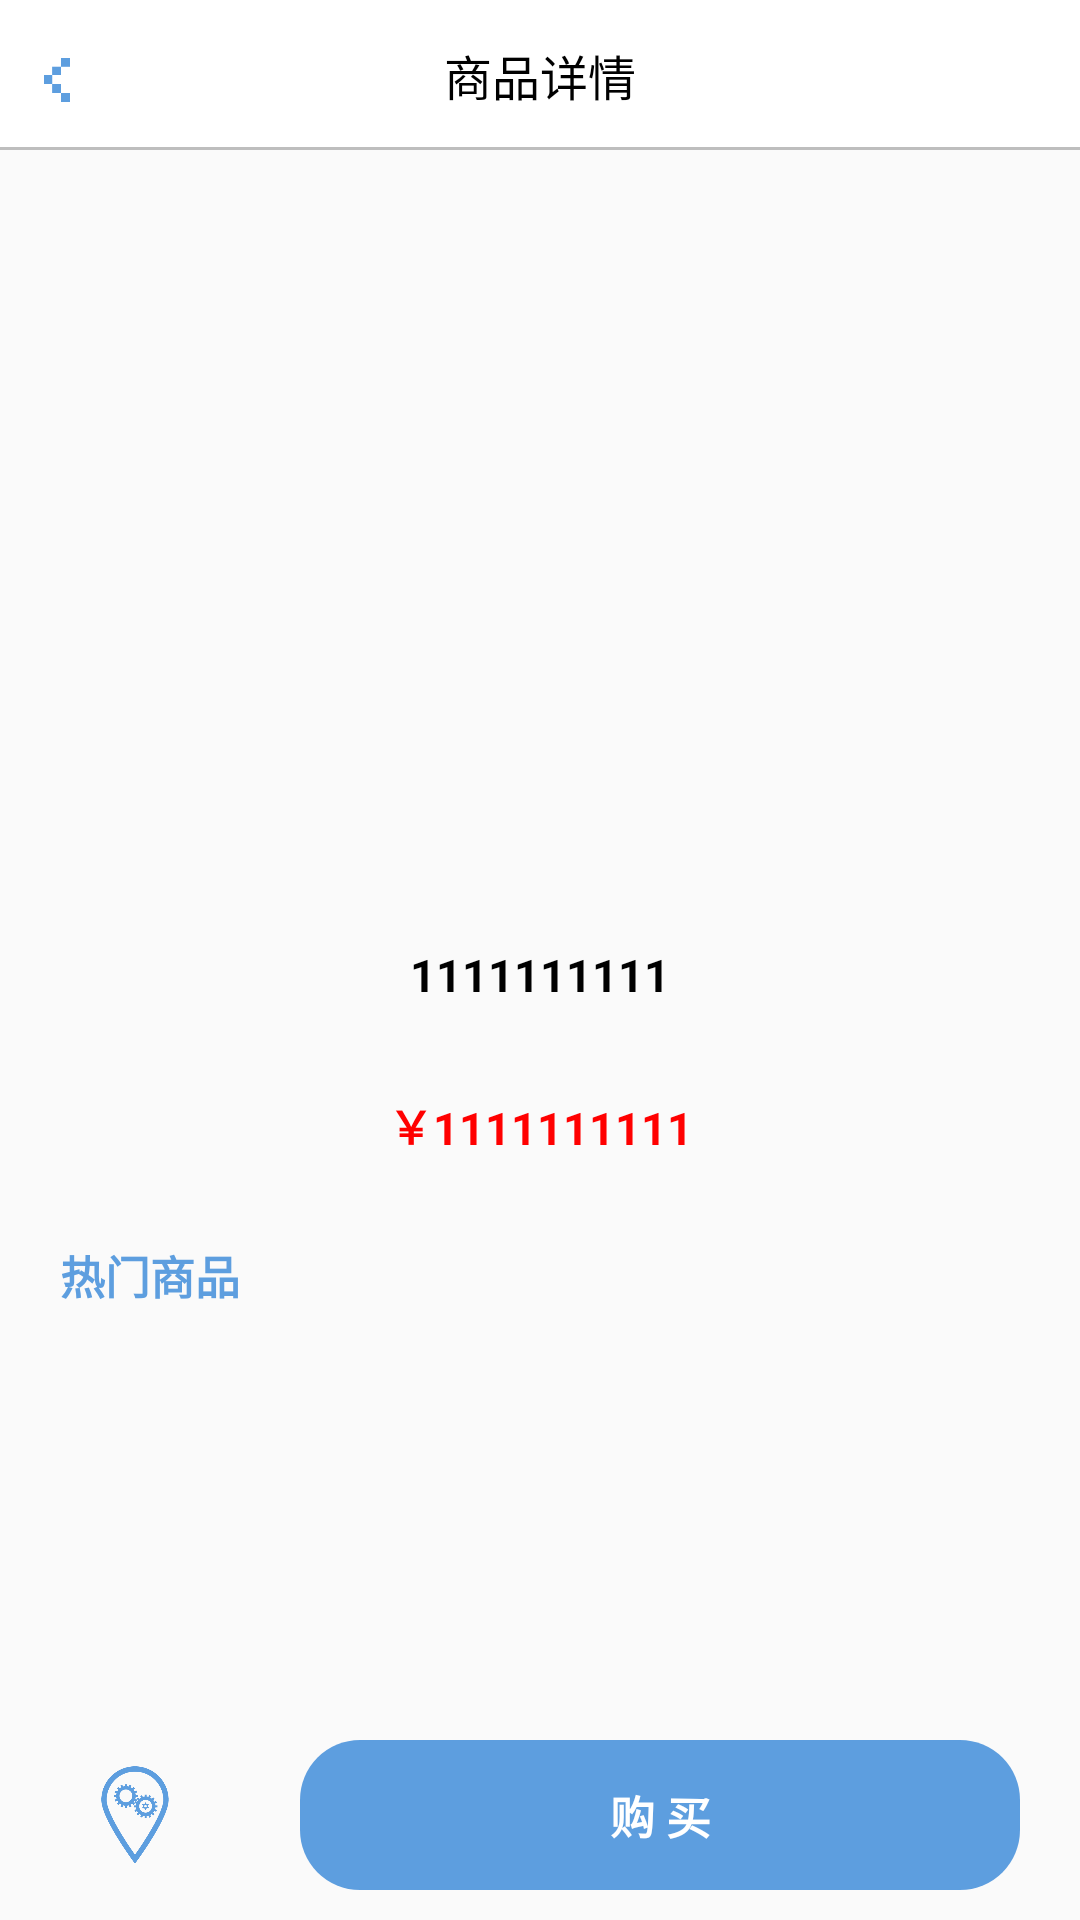

Produce the Android XML layout that renders to this screen, including the resource entries it uses.
<!-- AndroidManifest.xml: application theme AppTheme -->
<!-- res/layout/activity_goods_detail.xml -->
<?xml version="1.0" encoding="utf-8"?>
<RelativeLayout xmlns:android="http://schemas.android.com/apk/res/android"
    android:layout_width="match_parent"
    android:layout_height="match_parent"
    android:focusable="true"
    android:focusableInTouchMode="true">

    <RelativeLayout
        android:id="@+id/rl_title"
        android:layout_width="match_parent"
        android:layout_height="50dp"
        android:background="@color/colorWhite">

        <ImageView
            android:id="@+id/iv_close_goods_detail"
            android:layout_width="20dp"
            android:layout_height="20dp"
            android:layout_alignBottom="@id/tv_title"
            android:layout_marginLeft="10dp"
            android:background="@mipmap/back" />

        <TextView
            android:id="@+id/tv_title"
            android:layout_width="match_parent"
            android:layout_height="wrap_content"
            android:layout_centerInParent="true"
            android:gravity="center"
            android:text="商品详情"
            android:textSize="16dp"
            android:textColor="@color/colorBlack"/>


        <View
            android:layout_width="match_parent"
            android:layout_height="1dp"
            android:layout_alignParentBottom="true"
            android:background="@color/colorLine" />
    </RelativeLayout>

    <ImageView
        android:id="@+id/iv_location"
        android:layout_width="50dp"
        android:layout_height="50dp"
        android:layout_alignParentBottom="true"
        android:background="@mipmap/location"
        android:layout_marginLeft="20dp"
        android:layout_marginRight="20dp"
        android:layout_marginBottom="10dp"/>

    <TextView
        android:id="@+id/tv_buy"
        android:layout_width="match_parent"
        android:layout_height="50dp"
        android:layout_alignParentBottom="true"
        android:layout_marginLeft="10dp"
        android:layout_marginRight="20dp"
        android:layout_marginBottom="10dp"
        android:layout_toRightOf="@id/iv_location"
        android:background="@drawable/shape_user_button"
        android:text="购 买"
        android:textStyle="bold"
        android:textColor="@color/colorWhite"
        android:textSize="15dp"
        android:gravity="center"/>

    <ScrollView
        android:layout_width="match_parent"
        android:layout_height="match_parent"
        android:scrollbars="none"
        android:layout_above="@id/tv_buy"
        android:layout_marginBottom="10dp">

        <RelativeLayout
            android:layout_width="match_parent"
            android:layout_height="match_parent">

            <ImageView
                android:layout_width="match_parent"
                android:layout_height="300dp"
                android:id="@+id/iv_goods"
                android:scaleType="centerCrop"/>

            <TextView
                android:layout_width="match_parent"
                android:layout_height="50dp"
                android:id="@+id/tv_goods_name"
                android:layout_below="@id/iv_goods"
                android:gravity="center"
                android:textColor="@color/colorBlack"
                android:textStyle="bold"
                android:textSize="15dp"
                android:text="1111111111"/>

            <TextView
                android:layout_width="match_parent"
                android:layout_height="50dp"
                android:id="@+id/tv_price"
                android:layout_below="@id/tv_goods_name"
                android:gravity="center"
                android:textColor="#FF0000"
                android:textStyle="bold"
                android:textSize="15dp"
                android:text="￥1111111111"/>

            <TextView
                android:layout_width="match_parent"
                android:layout_height="30dp"
                android:id="@+id/tv_goods_title"
                android:textColor="@color/colorAppStyle"
                android:text="热门商品"
                android:layout_below="@id/tv_price"
                android:layout_marginLeft="20dp"
                android:layout_marginTop="10dp"
                android:textSize="15dp"
                android:textStyle="bold"
                android:gravity="center_vertical"/>

            <androidx.recyclerview.widget.RecyclerView
                android:layout_width="match_parent"
                android:layout_height="match_parent"
                android:id="@+id/rv_shopping"
                android:layout_below="@id/tv_goods_title"
                android:paddingLeft="20dp"
                android:paddingRight="20dp"
                android:layout_marginTop="10dp"/>

        </RelativeLayout>
    </ScrollView>

</RelativeLayout>
<!-- resources referenced by this layout -->
<resources>
  <color name="colorAppStyle">#5D9EDF</color>
  <color name="colorBlack">#FF000000</color>
  <color name="colorLine">#bebebe</color>
  <color name="colorWhite">#FFFFFFFF</color>
  <!-- drawable shape_user_button (drawable) -->
  <?xml version="1.0" encoding="utf-8"?>
  <shape xmlns:android="http://schemas.android.com/apk/res/android"
      android:shape="rectangle">
  
      <solid android:color="@color/colorAppStyle" />
  
      <corners android:radius="20dp" />
  
  </shape>
  <!-- mipmap back: png bitmap (mipmap-xhdpi, 4814 bytes) -->
  <!-- mipmap location: png bitmap (mipmap-mdpi, 13316 bytes) -->
  <style name="AppTheme" parent="Theme.AppCompat.Light.DarkActionBar">
          
          <item name="colorPrimary">@color/colorPrimary</item>
          <item name="colorPrimaryDark">@color/colorPrimaryDark</item>
          <item name="colorAccent">@color/colorAppStyle</item>
      </style>
  <color name="colorPrimary">#008577</color>
  <color name="colorPrimaryDark">#00574B</color>
</resources>
